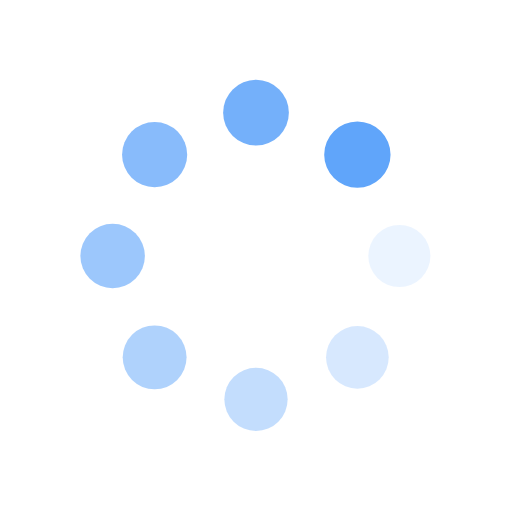
t = 0.00 s
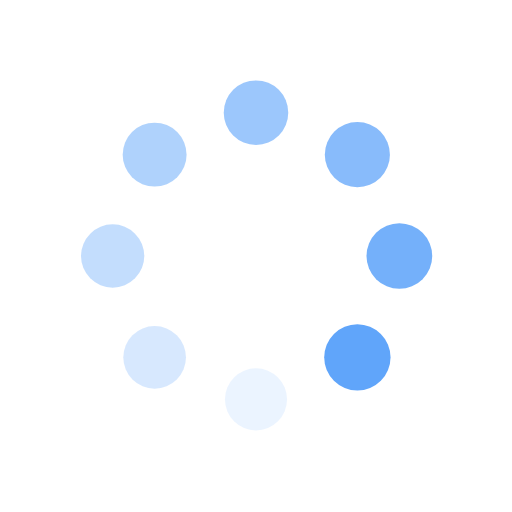
t = 0.25 s
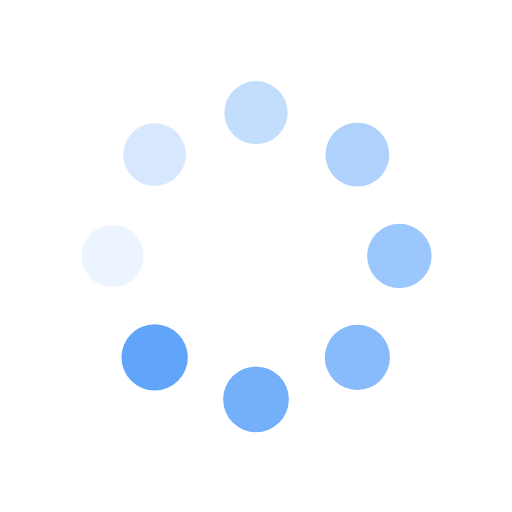
t = 0.50 s
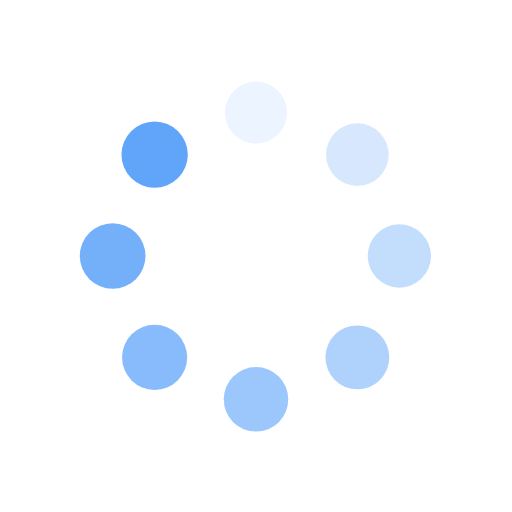
t = 0.75 s

The animated SVG that drew these frames (rendered in a browser with its animation timeline set to each time). Animation: 16 SMIL elements (animate=8,animateTransform=8); one cycle of 1.00 s, repeats indefinitely.

<svg xmlns="http://www.w3.org/2000/svg" viewBox="0 0 100 100" preserveAspectRatio="xMidYMid" width="189" height="189" style="shape-rendering: auto; display: block; background: transparent;" xmlns:xlink="http://www.w3.org/1999/xlink"><g><g transform="translate(78,50)">
<g transform="rotate(0)">
<circle fill-opacity="1" fill="#60a5fa" r="6" cy="0" cx="0">
  <animateTransform repeatCount="indefinite" dur="1s" keyTimes="0;1" values="1.08 1.08;1 1" begin="-0.875s" type="scale" attributeName="transform"></animateTransform>
  <animate begin="-0.875s" values="1;0" repeatCount="indefinite" dur="1s" keyTimes="0;1" attributeName="fill-opacity"></animate>
</circle>
</g>
</g><g transform="translate(69.79898987322333,69.79898987322332)">
<g transform="rotate(45)">
<circle fill-opacity="0.875" fill="#60a5fa" r="6" cy="0" cx="0">
  <animateTransform repeatCount="indefinite" dur="1s" keyTimes="0;1" values="1.08 1.08;1 1" begin="-0.75s" type="scale" attributeName="transform"></animateTransform>
  <animate begin="-0.75s" values="1;0" repeatCount="indefinite" dur="1s" keyTimes="0;1" attributeName="fill-opacity"></animate>
</circle>
</g>
</g><g transform="translate(50,78)">
<g transform="rotate(90)">
<circle fill-opacity="0.75" fill="#60a5fa" r="6" cy="0" cx="0">
  <animateTransform repeatCount="indefinite" dur="1s" keyTimes="0;1" values="1.08 1.08;1 1" begin="-0.625s" type="scale" attributeName="transform"></animateTransform>
  <animate begin="-0.625s" values="1;0" repeatCount="indefinite" dur="1s" keyTimes="0;1" attributeName="fill-opacity"></animate>
</circle>
</g>
</g><g transform="translate(30.201010126776673,69.79898987322333)">
<g transform="rotate(135)">
<circle fill-opacity="0.625" fill="#60a5fa" r="6" cy="0" cx="0">
  <animateTransform repeatCount="indefinite" dur="1s" keyTimes="0;1" values="1.08 1.08;1 1" begin="-0.5s" type="scale" attributeName="transform"></animateTransform>
  <animate begin="-0.5s" values="1;0" repeatCount="indefinite" dur="1s" keyTimes="0;1" attributeName="fill-opacity"></animate>
</circle>
</g>
</g><g transform="translate(22,50)">
<g transform="rotate(180)">
<circle fill-opacity="0.5" fill="#60a5fa" r="6" cy="0" cx="0">
  <animateTransform repeatCount="indefinite" dur="1s" keyTimes="0;1" values="1.08 1.08;1 1" begin="-0.375s" type="scale" attributeName="transform"></animateTransform>
  <animate begin="-0.375s" values="1;0" repeatCount="indefinite" dur="1s" keyTimes="0;1" attributeName="fill-opacity"></animate>
</circle>
</g>
</g><g transform="translate(30.201010126776666,30.201010126776673)">
<g transform="rotate(225)">
<circle fill-opacity="0.375" fill="#60a5fa" r="6" cy="0" cx="0">
  <animateTransform repeatCount="indefinite" dur="1s" keyTimes="0;1" values="1.08 1.08;1 1" begin="-0.25s" type="scale" attributeName="transform"></animateTransform>
  <animate begin="-0.25s" values="1;0" repeatCount="indefinite" dur="1s" keyTimes="0;1" attributeName="fill-opacity"></animate>
</circle>
</g>
</g><g transform="translate(49.99999999999999,22)">
<g transform="rotate(270)">
<circle fill-opacity="0.25" fill="#60a5fa" r="6" cy="0" cx="0">
  <animateTransform repeatCount="indefinite" dur="1s" keyTimes="0;1" values="1.08 1.08;1 1" begin="-0.125s" type="scale" attributeName="transform"></animateTransform>
  <animate begin="-0.125s" values="1;0" repeatCount="indefinite" dur="1s" keyTimes="0;1" attributeName="fill-opacity"></animate>
</circle>
</g>
</g><g transform="translate(69.79898987322332,30.201010126776666)">
<g transform="rotate(315)">
<circle fill-opacity="0.125" fill="#60a5fa" r="6" cy="0" cx="0">
  <animateTransform repeatCount="indefinite" dur="1s" keyTimes="0;1" values="1.08 1.08;1 1" begin="0s" type="scale" attributeName="transform"></animateTransform>
  <animate begin="0s" values="1;0" repeatCount="indefinite" dur="1s" keyTimes="0;1" attributeName="fill-opacity"></animate>
</circle>
</g>
</g><g></g></g><!-- [ldio] generated by https://loading.io --></svg>
